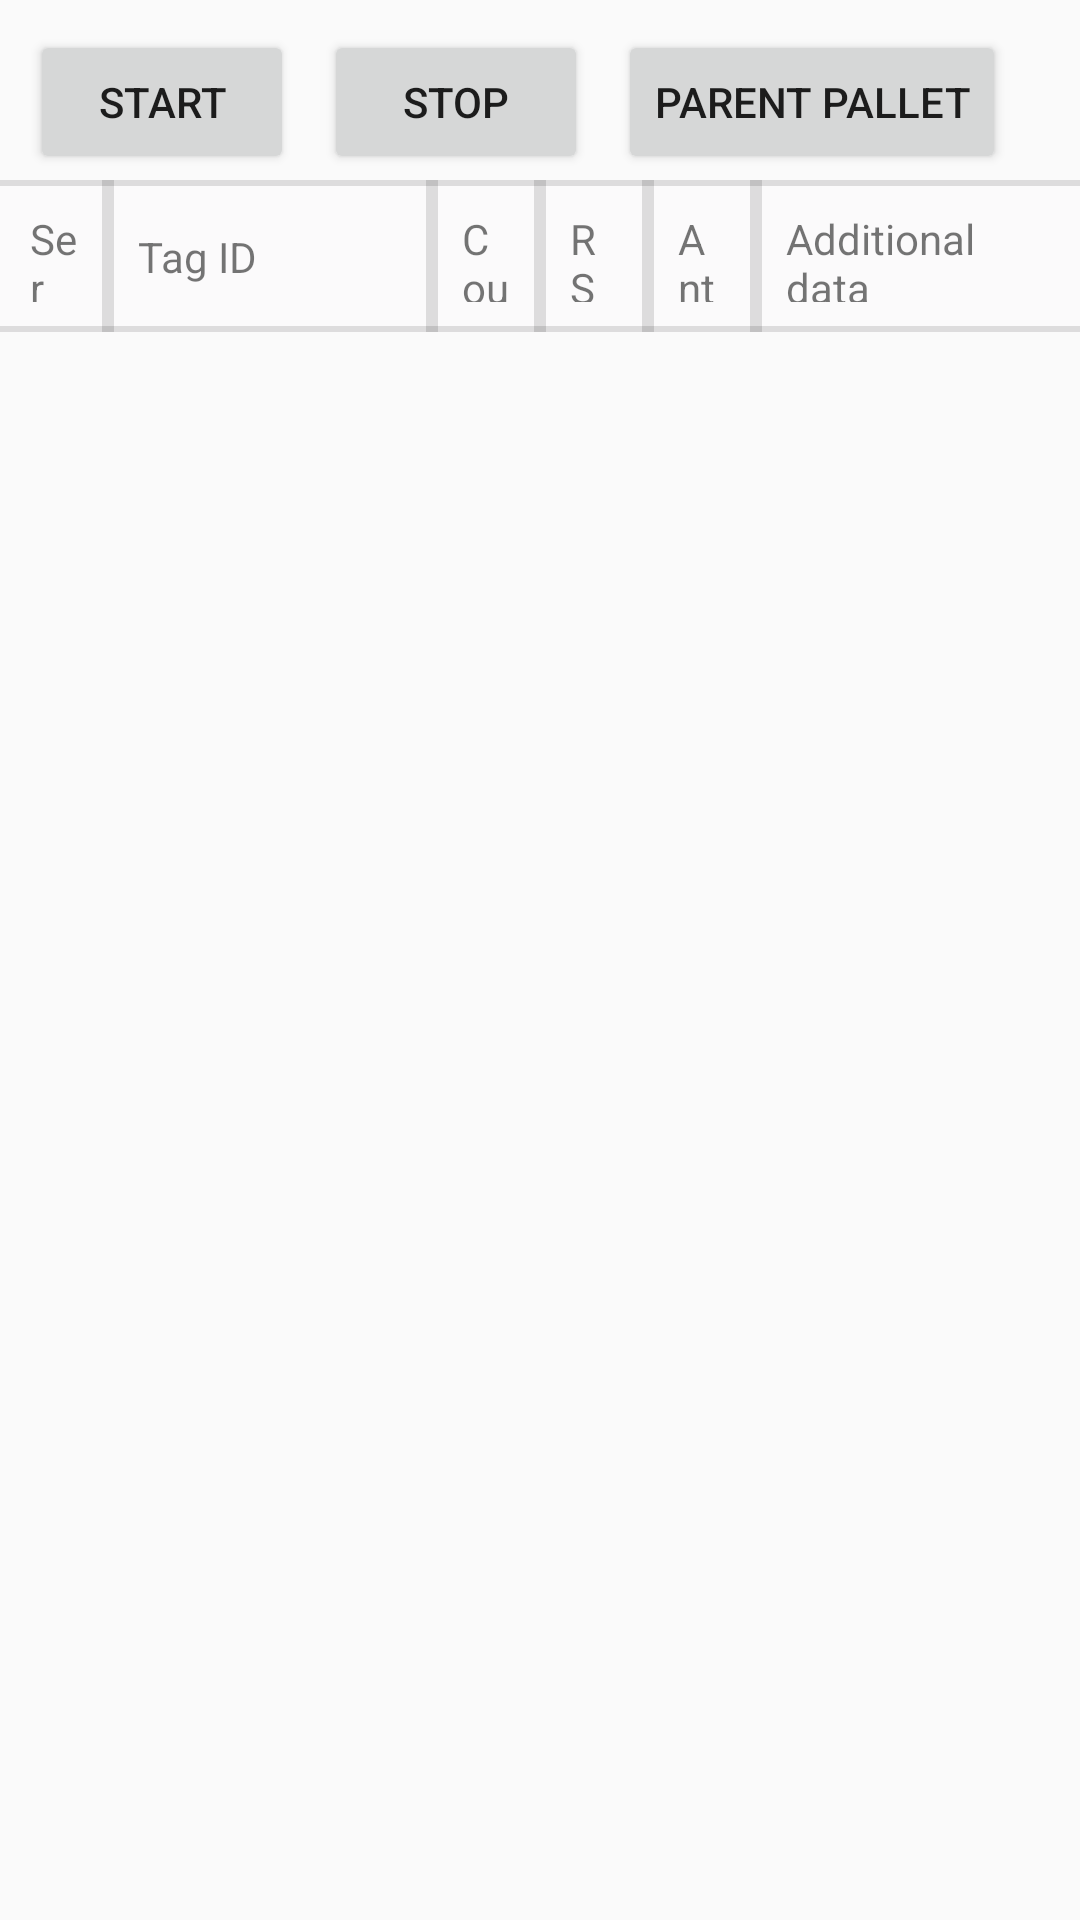

Produce the Android XML layout that renders to this screen, including the resource entries it uses.
<!-- AndroidManifest.xml: application theme Theme.PalletTrackingFixedReader -->
<!-- res/layout/activity_pallet_tracking.xml -->
<?xml version="1.0" encoding="utf-8"?>
<androidx.appcompat.widget.LinearLayoutCompat xmlns:android="http://schemas.android.com/apk/res/android"
    xmlns:app="http://schemas.android.com/apk/res-auto"
    xmlns:tools="http://schemas.android.com/tools"
    android:layout_width="match_parent"
    android:layout_height="match_parent"
    android:orientation="vertical"
    tools:context=".PalletTrackingActivity">
    <androidx.appcompat.widget.LinearLayoutCompat
        android:layout_width="match_parent"
        android:orientation="horizontal"
        android:layout_marginTop="10dp"
        android:layout_height="50dp">
        <Button
            android:id="@+id/btnStart"
            android:layout_width="wrap_content"
            android:layout_height="wrap_content"
            android:text="Start"
            android:layout_marginLeft="10dp" />

        <Button
            android:id="@+id/btnStop"
            android:layout_width="wrap_content"
            android:layout_height="wrap_content"
            android:text="Stop"
            android:layout_marginLeft="10dp"

            />
        <Button
            android:id="@+id/btnParent"
            android:layout_width="wrap_content"
            android:layout_height="wrap_content"
            android:text="Parent Pallet"
            android:layout_marginLeft="10dp"

            />
    </androidx.appcompat.widget.LinearLayoutCompat>
    <LinearLayout
        android:layout_width="match_parent"
        android:layout_height="0dp"
        android:layout_weight="0.1"
        android:orientation="horizontal">

        <androidx.constraintlayout.widget.ConstraintLayout
            android:layout_width="match_parent"
            android:layout_height="match_parent"
            android:background="#FBFAFB">

            <TextView
                android:layout_width="0dp"
                android:layout_height="wrap_content"
                android:layout_weight="1"
                android:padding="@dimen/dp_10"
                android:text="Additional data"
                app:layout_constraintBottom_toBottomOf="parent"
                app:layout_constraintEnd_toEndOf="parent"
                app:layout_constraintStart_toStartOf="@+id/guideline6"
                app:layout_constraintTop_toTopOf="parent" />


            <TextView
                android:layout_width="0dp"
                android:layout_height="wrap_content"
                android:layout_weight="1"
                android:padding="@dimen/dp_10"
                android:text="Count"
                app:layout_constraintBottom_toBottomOf="parent"
                app:layout_constraintEnd_toStartOf="@+id/guideline4"
                app:layout_constraintStart_toStartOf="@+id/guideline3"
                app:layout_constraintTop_toTopOf="parent" />

            <TextView
                android:layout_width="0dp"
                android:layout_height="wrap_content"
                android:layout_weight="1"
                android:padding="@dimen/dp_10"
                android:text="Antenna"
                app:layout_constraintBottom_toBottomOf="parent"
                app:layout_constraintEnd_toStartOf="@+id/guideline6"
                app:layout_constraintStart_toStartOf="@+id/guideline5"
                app:layout_constraintTop_toTopOf="parent" />

            <TextView
                android:layout_width="0dp"
                android:layout_height="wrap_content"
                android:layout_weight="1"
                android:ellipsize="none"
                android:maxLines="5"
                android:singleLine="false"
                android:padding="@dimen/dp_10"
                android:text="Serial No"
                app:layout_constraintBottom_toBottomOf="parent"
                app:layout_constraintEnd_toStartOf="@+id/guideline2"
                app:layout_constraintStart_toStartOf="parent"
                app:layout_constraintTop_toTopOf="parent" />

            <TextView
                android:layout_width="0dp"
                android:layout_height="wrap_content"
                android:layout_weight="1"
                android:padding="@dimen/dp_10"
                android:text="RSSI"
                app:layout_constraintBottom_toBottomOf="parent"
                app:layout_constraintEnd_toStartOf="@+id/guideline5"
                app:layout_constraintStart_toStartOf="@+id/guideline4"
                app:layout_constraintTop_toTopOf="parent" />

            <TextView
                android:layout_width="0dp"
                android:layout_height="wrap_content"
                android:layout_weight="2"
                android:padding="@dimen/dp_10"
                android:text="Tag ID"
                app:layout_constraintBottom_toBottomOf="parent"
                app:layout_constraintEnd_toStartOf="@+id/guideline3"
                app:layout_constraintStart_toStartOf="@+id/guideline2"
                app:layout_constraintTop_toTopOf="parent" />

            <androidx.constraintlayout.widget.Guideline
                android:id="@+id/guideline2"
                android:layout_width="wrap_content"
                android:layout_height="wrap_content"
                android:layout_marginTop="2dp"
                android:layout_marginBottom="2dp"
                android:orientation="vertical"
                app:layout_constraintBottom_toBottomOf="parent"
                app:layout_constraintGuide_percent="0.10"
                app:layout_constraintTop_toTopOf="parent" />

            <androidx.constraintlayout.widget.Guideline
                android:id="@+id/guideline3"
                android:layout_width="wrap_content"
                android:layout_height="wrap_content"
                android:layout_marginTop="2dp"
                android:layout_marginBottom="2dp"
                android:orientation="vertical"
                app:layout_constraintBottom_toBottomOf="parent"
                app:layout_constraintGuide_percent="0.4"
                app:layout_constraintTop_toTopOf="parent" />

            <androidx.constraintlayout.widget.Guideline
                android:id="@+id/guideline4"
                android:layout_width="wrap_content"
                android:layout_height="wrap_content"
                android:layout_marginTop="2dp"
                android:layout_marginBottom="2dp"
                android:orientation="vertical"
                app:layout_constraintBottom_toBottomOf="parent"
                app:layout_constraintGuide_percent="0.5"
                app:layout_constraintTop_toTopOf="parent" />

            <androidx.constraintlayout.widget.Guideline
                android:id="@+id/guideline5"
                android:layout_width="wrap_content"
                android:layout_height="wrap_content"
                android:layout_marginTop="2dp"
                android:layout_marginBottom="2dp"
                android:orientation="vertical"
                app:layout_constraintBottom_toBottomOf="parent"
                app:layout_constraintGuide_percent="0.6"
                app:layout_constraintTop_toTopOf="parent" />

            <androidx.constraintlayout.widget.Guideline
                android:id="@+id/guideline6"
                android:layout_width="wrap_content"
                android:layout_height="wrap_content"
                android:layout_marginTop="2dp"
                android:layout_marginBottom="2dp"
                android:orientation="vertical"
                app:layout_constraintBottom_toBottomOf="parent"
                app:layout_constraintGuide_percent="0.7"
                app:layout_constraintTop_toTopOf="parent" />

            <View
                android:id="@+id/divider"
                android:layout_width="4dp"
                android:layout_height="0dp"
                android:background="?android:attr/listDivider"
                app:layout_constraintBottom_toBottomOf="parent"
                app:layout_constraintEnd_toStartOf="@+id/guideline2"
                app:layout_constraintStart_toStartOf="@+id/guideline2"
                app:layout_constraintTop_toTopOf="parent" />

            <View
                android:id="@+id/divider2"
                android:layout_width="4dp"
                android:layout_height="0dp"
                android:background="?android:attr/listDivider"
                app:layout_constraintBottom_toBottomOf="parent"
                app:layout_constraintEnd_toStartOf="@+id/guideline3"
                app:layout_constraintStart_toStartOf="@+id/guideline3"
                app:layout_constraintTop_toTopOf="parent" />

            <View
                android:id="@+id/divider3"
                android:layout_width="4dp"
                android:layout_height="0dp"
                android:background="?android:attr/listDivider"
                app:layout_constraintBottom_toBottomOf="parent"
                app:layout_constraintEnd_toStartOf="@+id/guideline4"
                app:layout_constraintStart_toStartOf="@+id/guideline4"
                app:layout_constraintTop_toTopOf="parent" />

            <View
                android:id="@+id/divider4"
                android:layout_width="4dp"
                android:layout_height="0dp"
                android:background="?android:attr/listDivider"
                app:layout_constraintBottom_toBottomOf="parent"
                app:layout_constraintEnd_toStartOf="@+id/guideline5"
                app:layout_constraintStart_toStartOf="@+id/guideline5"
                app:layout_constraintTop_toTopOf="parent" />

            <View
                android:id="@+id/divider5"
                android:layout_width="4dp"
                android:layout_height="0dp"
                android:background="?android:attr/listDivider"
                app:layout_constraintBottom_toBottomOf="parent"
                app:layout_constraintEnd_toStartOf="@+id/guideline6"
                app:layout_constraintStart_toStartOf="@+id/guideline6"
                app:layout_constraintTop_toTopOf="parent" />

            <View
                android:id="@+id/divider7"
                android:layout_width="0dp"
                android:layout_height="2dp"
                android:background="?android:attr/listDivider"
                app:layout_constraintBottom_toBottomOf="parent"
                app:layout_constraintEnd_toEndOf="parent"
                app:layout_constraintStart_toStartOf="parent" />

            <View
                android:id="@+id/divider8"
                android:layout_width="0dp"
                android:layout_height="2dp"
                android:background="?android:attr/listDivider"
                app:layout_constraintEnd_toEndOf="parent"
                app:layout_constraintStart_toStartOf="parent"
                app:layout_constraintTop_toTopOf="parent" />
        </androidx.constraintlayout.widget.ConstraintLayout>

    </LinearLayout>
    <androidx.recyclerview.widget.RecyclerView
        android:id="@+id/rlv_epc"
        android:layout_marginTop="10dp"
        android:layout_width="match_parent"
        android:layout_height="0dp"
        android:layout_weight="1"
        android:layout_marginLeft="8dp"
        android:layout_marginRight="8dp"
        android:layout_marginBottom="10dp"
        />




</androidx.appcompat.widget.LinearLayoutCompat>
<!-- resources referenced by this layout -->
<resources>
  <dimen name="dp_10">10dp</dimen>
  <style name="Theme.PalletTrackingFixedReader" parent="Theme.MaterialComponents.DayNight.NoActionBar.Bridge">
          parent="Theme.MaterialComponents.DayNight.NoActionBar.Bridge"&gt;
          
          <item name="colorPrimary">@color/purple_500</item>
          <item name="colorPrimaryVariant">@color/purple_700</item>
          <item name="colorOnPrimary">@color/white</item>
          
          <item name="colorSecondary">@color/teal_200</item>
          <item name="colorSecondaryVariant">@color/teal_700</item>
          <item name="colorOnSecondary">@color/black</item>
          
          <item name="android:statusBarColor" tools:targetApi="l">?attr/colorPrimaryVariant</item>
          
          <item name="android:windowFullscreen">true</item>
      </style>
  <color name="purple_500">#FF6200EE</color>
  <color name="purple_700">#FF3700B3</color>
  <color name="white">#FFFFFFFF</color>
  <color name="teal_200">#FF03DAC5</color>
  <color name="teal_700">#FF018786</color>
  <color name="black">#FF000000</color>
</resources>
